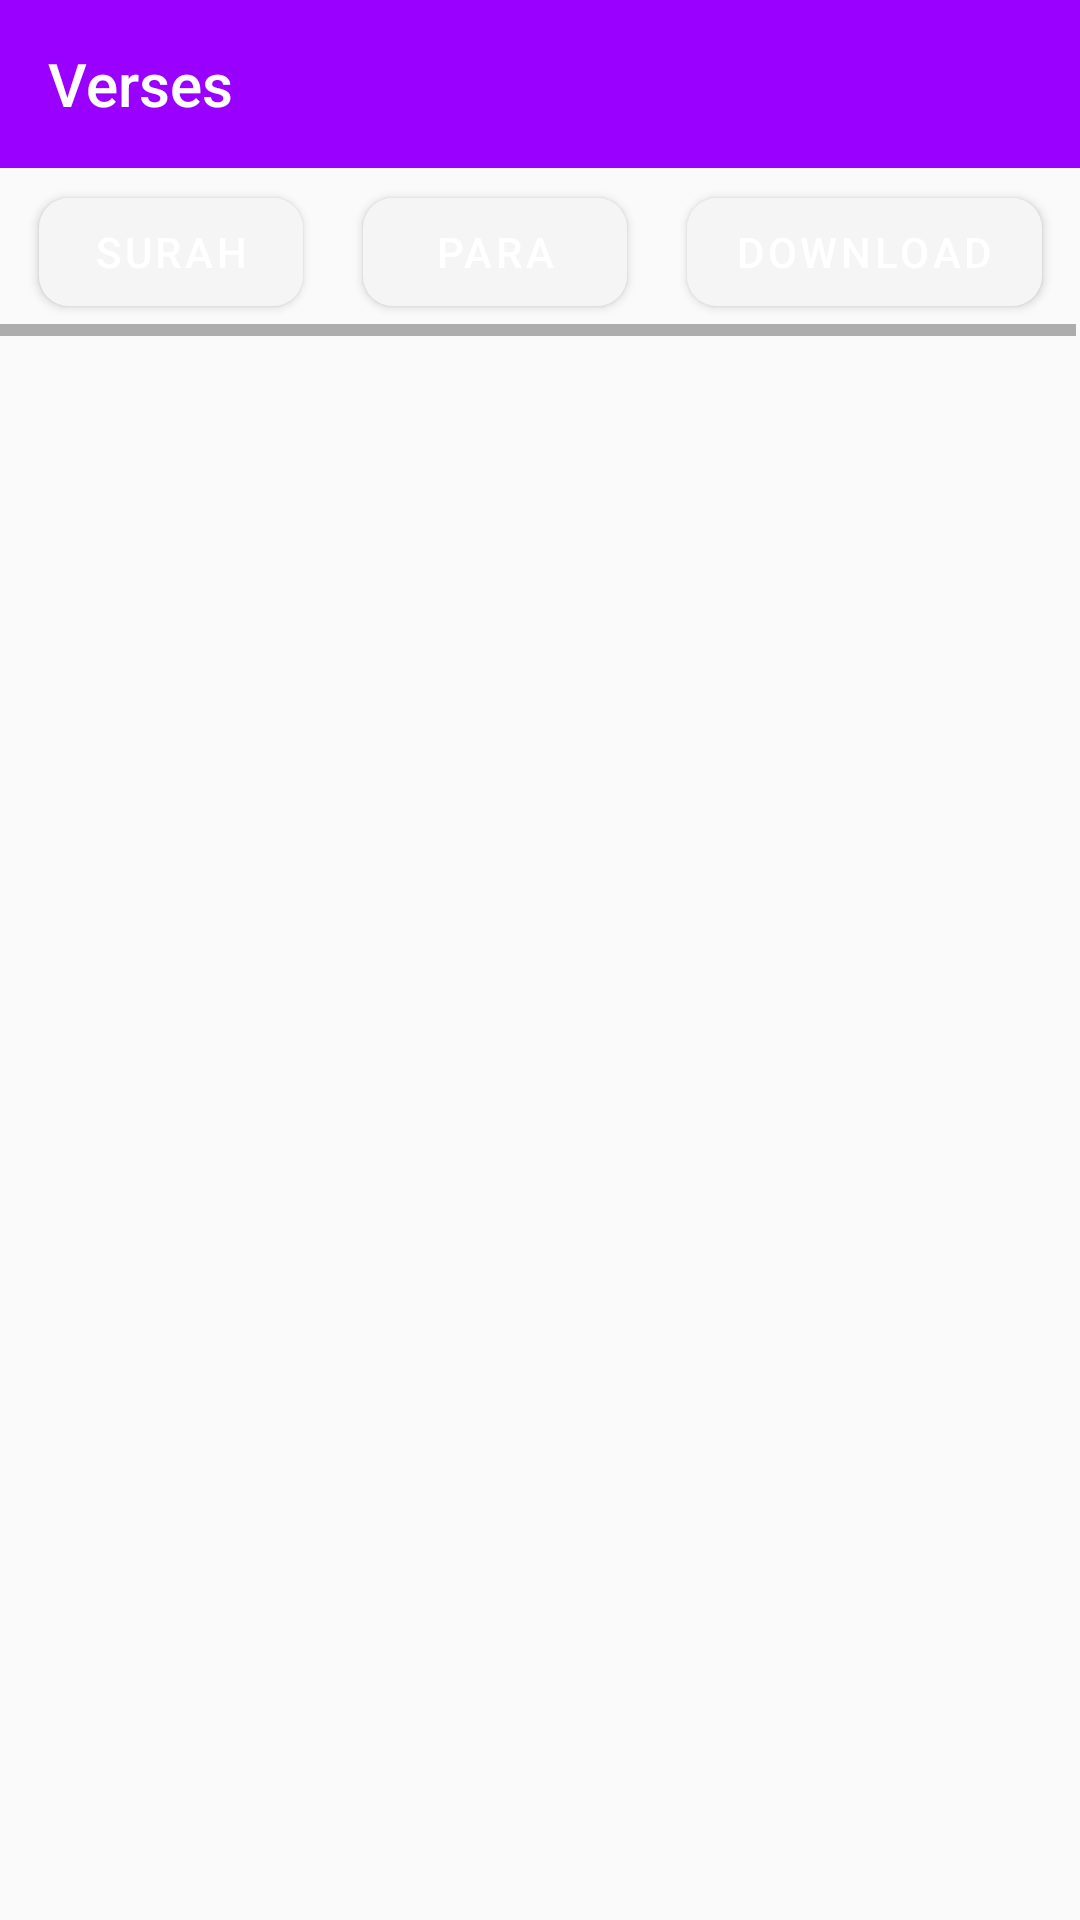

Write the Android layout XML for this screen, with the resource values it uses.
<!-- AndroidManifest.xml: application theme Theme.Quran_Application -->
<!-- res/layout/activity_main.xml -->
<?xml version="1.0" encoding="utf-8"?>
<androidx.constraintlayout.widget.ConstraintLayout xmlns:android="http://schemas.android.com/apk/res/android"
    xmlns:app="http://schemas.android.com/apk/res-auto"
    xmlns:tools="http://schemas.android.com/tools"
    android:layout_width="match_parent"
    android:layout_height="match_parent"
    tools:context=".MainActivity">

    <androidx.appcompat.widget.Toolbar
        android:id="@+id/chapterToolbar"
        android:layout_width="match_parent"
        android:layout_height="?android:attr/actionBarSize"
        android:background="@color/purple"
        app:title="Verses"
        app:titleTextColor="@color/white"
        app:layout_constraintEnd_toEndOf="parent"
        app:layout_constraintStart_toStartOf="parent"
        app:layout_constraintTop_toTopOf="parent" />

    <HorizontalScrollView
        android:id="@+id/horizontalScrollView"
        android:layout_width="match_parent"
        android:layout_height="wrap_content"
        app:layout_constraintEnd_toEndOf="parent"
        app:layout_constraintStart_toStartOf="parent"
        app:layout_constraintTop_toBottomOf="@+id/chapterToolbar">

        <LinearLayout
            android:layout_width="wrap_content"
            android:layout_height="wrap_content"
            android:orientation="horizontal"
            android:layout_gravity="center"
            android:padding="4dp">


            <com.google.android.material.button.MaterialButton
                android:id="@+id/surahBtn"
                android:layout_width="wrap_content"
                android:layout_height="wrap_content"
                android:layout_marginStart="10dp"
                android:layout_marginEnd="10dp"
                app:cornerRadius="10dp"
                android:textColor="@color/white"
                android:text="Surah" />
            <com.google.android.material.button.MaterialButton
                android:id="@+id/paraBtn"
                android:layout_width="wrap_content"
                android:layout_height="wrap_content"
                android:layout_marginStart="10dp"
                android:layout_marginEnd="10dp"
                app:cornerRadius="10dp"
                android:textColor="@color/white"
                android:text="Para" />

            <com.google.android.material.button.MaterialButton
                android:id="@+id/downloadBtn"
                android:layout_width="wrap_content"
                android:layout_height="wrap_content"
                android:layout_marginStart="10dp"
                android:layout_marginEnd="10dp"
                app:cornerRadius="10dp"
                android:textColor="@color/white"
                android:text="Download" />
        </LinearLayout>
    </HorizontalScrollView>


    <FrameLayout
        android:id="@+id/parentFrameLayout"
        android:layout_width="match_parent"
        android:layout_height="0dp"
        android:layout_marginTop="4dp"
        app:layout_constraintBottom_toBottomOf="parent"
        app:layout_constraintTop_toBottomOf="@+id/horizontalScrollView" />



</androidx.constraintlayout.widget.ConstraintLayout>
<!-- resources referenced by this layout -->
<resources>
  <color name="purple">#9900FF</color>
  <color name="white">#FFFFFFFF</color>
  <style name="Theme.Quran_Application" parent="Base.Theme.Quran_Application" />
  <style name="Base.Theme.Quran_Application" parent="Theme.MaterialComponents.DayNight.NoActionBar.Bridge">
          
          
  
          <item name="android:textColor">@color/black</item>
      </style>
  <color name="black">#FF000000</color>
</resources>
